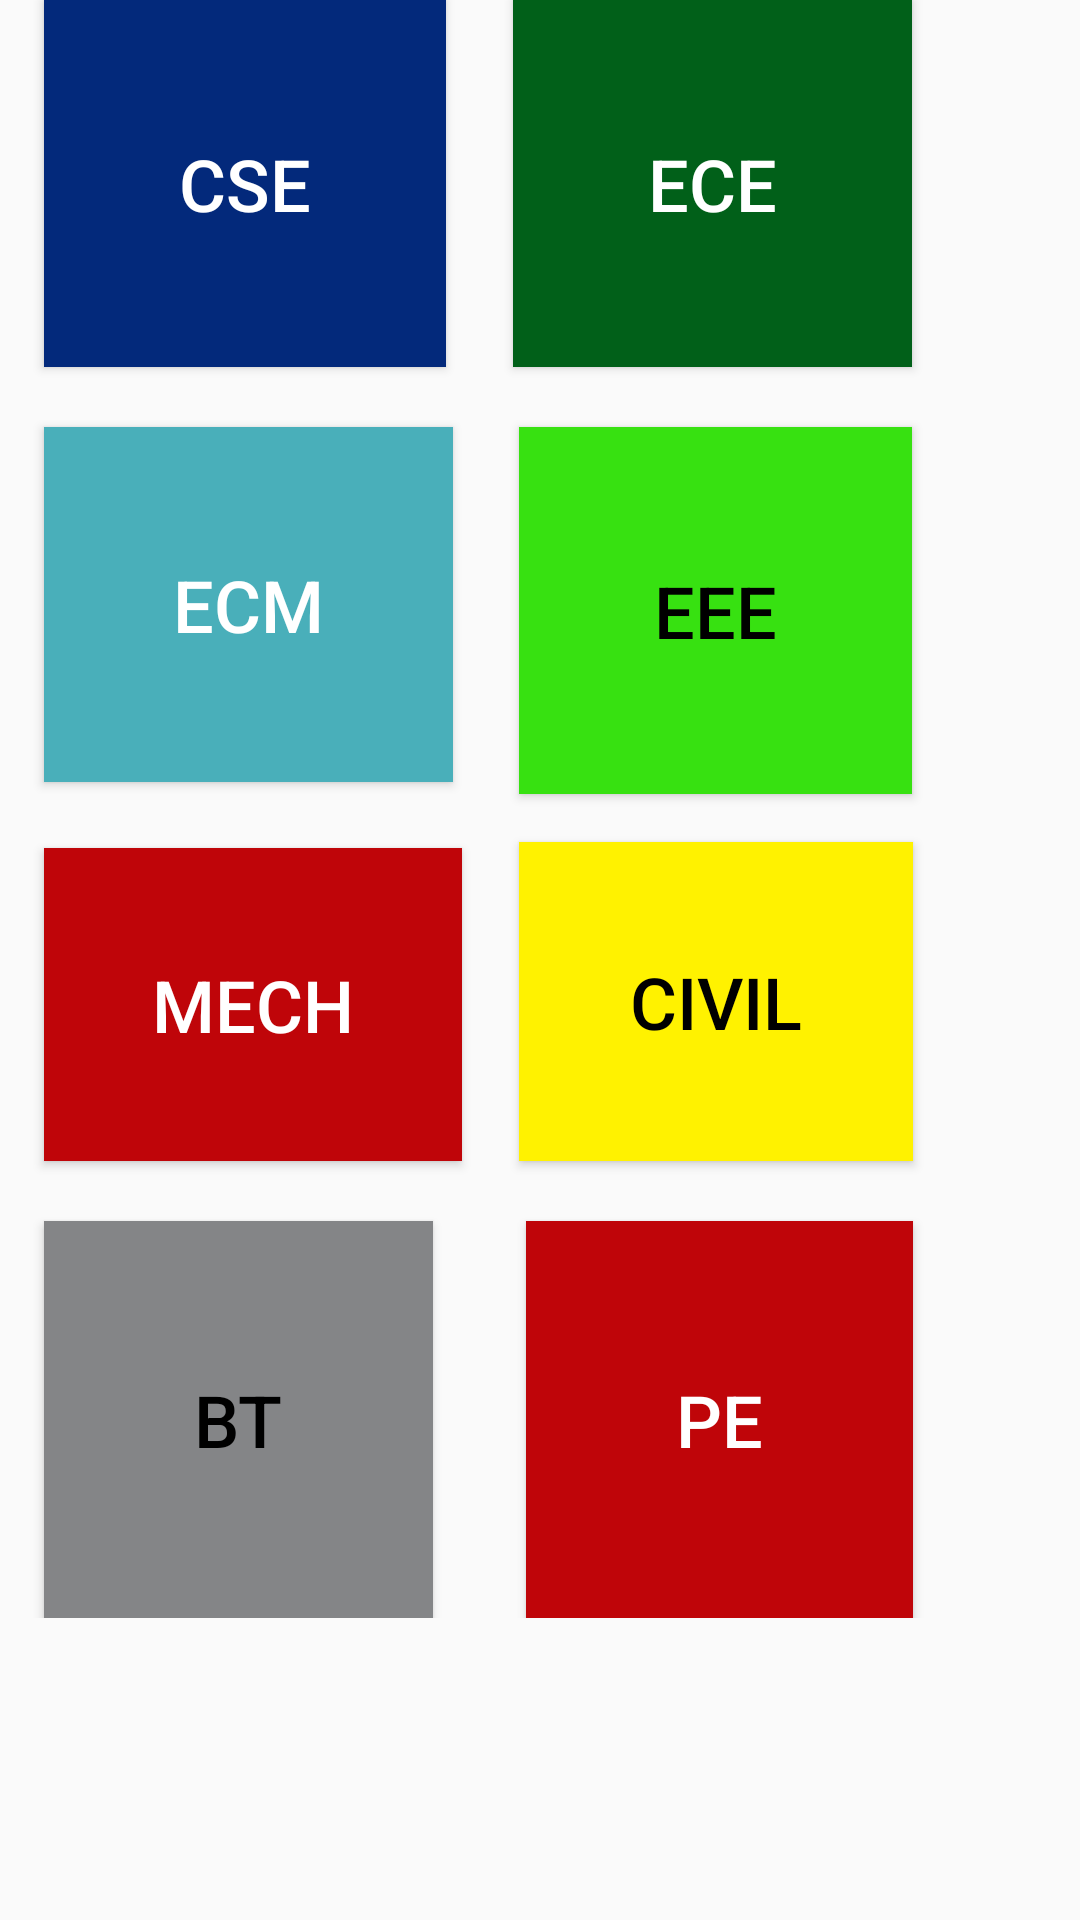

Android layout source for this screen:
<!-- AndroidManifest.xml: application theme AppTheme -->
<!-- res/layout/activity_branch.xml -->
<?xml version="1.0" encoding="utf-8"?>
<RelativeLayout xmlns:android="http://schemas.android.com/apk/res/android"
    xmlns:tools="http://schemas.android.com/tools"
    android:layout_width="match_parent"
    android:layout_height="match_parent"
    android:paddingBottom="@dimen/activity_vertical_margin"
    android:paddingLeft="@dimen/activity_horizontal_margin"
    android:paddingRight="@dimen/activity_horizontal_margin"
    android:paddingTop="@dimen/activity_vertical_margin"
    tools:context="duobroscreations.klufn.activity.Branch">
    <ScrollView
        android:layout_width="match_parent"
        android:layout_height="match_parent">
        <RelativeLayout
            android:layout_width="match_parent"
            android:layout_height="match_parent">
            <Button
                android:layout_width="wrap_content"
                android:layout_height="wrap_content"
                android:text="CSE"
                android:textSize="24dp"
                android:elegantTextHeight="false"
                android:padding="45dp"
                android:id="@+id/cse"
                android:onClick="cse"
                android:layout_marginLeft="15dp"
                android:background="#03297b"
                android:textColor="#ffffff"/>

            <Button
                android:layout_width="wrap_content"
                android:layout_height="wrap_content"
                android:text="ECE"
                android:textSize="24dp"
                android:elegantTextHeight="false"
                android:padding="45dp"
                android:id="@+id/ece"
                android:layout_marginLeft="20dp"
                android:onClick="ece"
                android:background="#016019"
                android:textColor="#ffffff"
                android:layout_above="@+id/ecm"
                android:layout_toRightOf="@+id/ecm"
                android:layout_toEndOf="@+id/ecm" />
            <Button
                android:layout_width="wrap_content"
                android:layout_height="wrap_content"
                android:text="ECM"
                android:textSize="24dp"
                android:elegantTextHeight="false"
                android:padding="43dp"
                android:id="@+id/ecm"
                android:onClick="ecm"
                android:layout_marginTop="20dp"
                android:background="#49afba"
                android:textColor="#ffffff"
                android:layout_marginLeft="15dp"
                android:layout_below="@+id/cse"
                android:layout_alignParentLeft="true"
                android:layout_alignParentStart="true" />
            <Button
                android:layout_width="wrap_content"
                android:layout_height="wrap_content"
                android:text="EEE"
                android:textSize="24dp"
                android:elegantTextHeight="false"
                android:padding="45dp"
                android:id="@+id/eee"
                android:onClick="eee"
                android:background="#37e111"
                android:textColor="#000000"
                android:layout_alignTop="@+id/ecm"
                android:layout_alignRight="@+id/ece"
                android:layout_alignEnd="@+id/ece" />
            <Button
                android:layout_width="wrap_content"
                android:layout_height="wrap_content"
                android:text="MECH"
                android:textSize="24dp"
                android:elegantTextHeight="false"
                android:padding="36dp"
                android:id="@+id/mech"
                android:onClick="mech"
                android:background="#bf0509"
                android:textColor="#ffffff"
                android:layout_marginLeft="15dp"
                android:layout_alignBottom="@+id/civil"
                android:layout_alignParentLeft="true"
                android:layout_marginTop="20dp"
                android:layout_alignParentStart="true" />
            <Button
                android:layout_width="wrap_content"
                android:layout_height="wrap_content"
                android:text="CIVIL"
                android:layout_marginTop="20dp"
                android:textSize="24dp"
                android:elegantTextHeight="false"
                android:padding="37dp"
                android:id="@+id/civil"
                android:onClick="civil"
                android:background="#fff200"
                android:textColor="#000000"
                android:layout_below="@+id/ecm"
                android:layout_alignLeft="@+id/eee"
                android:layout_alignStart="@+id/eee" />
            <Button
                android:layout_width="wrap_content"
                android:layout_height="wrap_content"
                android:text="BT"
                android:textSize="24dp"
                android:elegantTextHeight="false"
                android:padding="50dp"
                android:id="@+id/bt"
                android:onClick="bt"
                android:background="#848587"
                android:layout_marginTop="20dp"
                android:textColor="#000000"
                android:layout_alignParentBottom="true"
                android:layout_alignLeft="@+id/mech"
                android:layout_alignStart="@+id/mech" />
            <Button
                android:layout_width="wrap_content"
                android:layout_height="wrap_content"
                android:text="PE"
                android:textSize="24dp"
                android:elegantTextHeight="false"
                android:padding="50dp"
                android:layout_marginTop="20dp"
                android:id="@+id/pe"
                android:onClick="pe"
                android:background="#bf0509"
                android:textColor="#ffffff"
                android:layout_below="@+id/civil"
                android:layout_alignRight="@+id/civil"
                android:layout_alignEnd="@+id/civil" />
        </RelativeLayout>
    </ScrollView>


</RelativeLayout>
<!-- resources referenced by this layout -->
<resources>
  <style name="AppTheme" parent="Theme.AppCompat.Light.DarkActionBar">
          
          <item name="colorPrimary">@color/colorPrimary</item>
          <item name="colorPrimaryDark">@color/colorPrimaryDark</item>
          <item name="colorAccent">@color/colorAccent</item>
      </style>
  <color name="colorPrimary">#911b25</color>
  <color name="colorPrimaryDark">#911b00</color>
  <color name="colorAccent">#911b18</color>
</resources>
